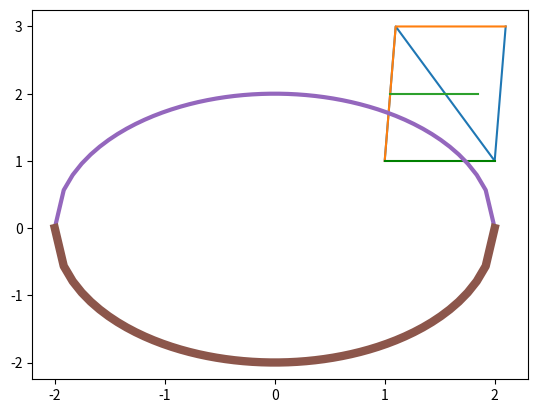
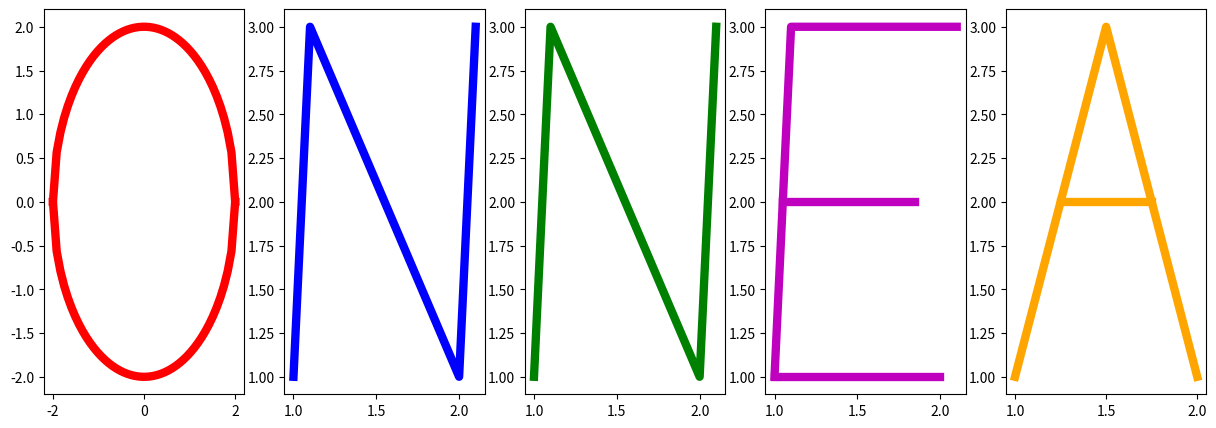
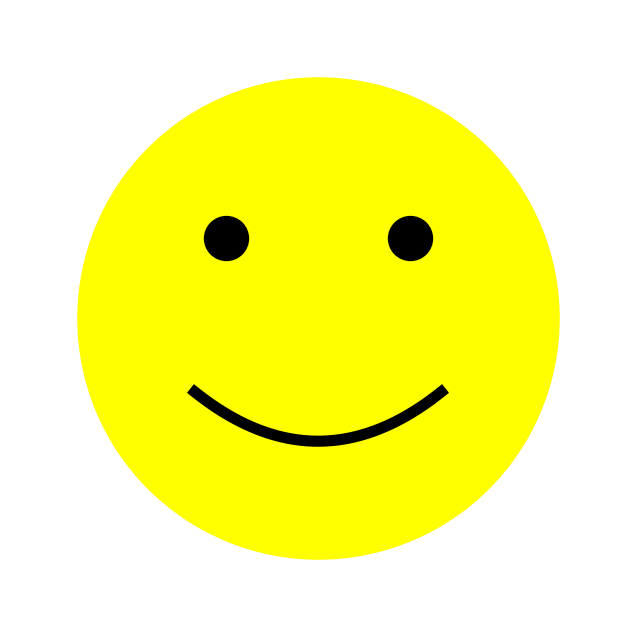

These charts were generated, in order, by the following Python code:
#ladataan ensin muutama kirjasto - risuaidan jälkeinen teksti koodisoluissa on aina kommenteja eikä vaikuta ajoon
import pandas as pd
import numpy as np
import matplotlib.pyplot as plt



x=[1,1.1,2,2.1]
y=[1,3,1,3]
plt.plot(x,y) #piirretään kuvaaja käyttäen plot-funktiota, joka tulee yllä ladatusta kirjastosta (plt)
plt.show()

xx=[1,1.1,2.1]
yy=[1,3,3]
plt.plot(xx,yy) #piirretään ensimmäinen kuvaaja
xx2=[1.05,1.85]
yy2=[2,2]
plt.plot(xx2,yy2) #piirretään toineen kuvaaja samaan kuvaan, se tulee automaattisesti toisella värillä
xx3=[1,2]
yy3=[1,1]
plt.plot(xx3,yy3, color='g') #ja vielä kolmas, piirretään se vihreänä (color='g')
plt.show()

x1 = np.linspace(-2, 2, 50) #tässä tehdään x-akselin pisteet: 50 pistettä välille -2 ... 2
def ympyräkaari(o): 
    return np.sqrt(4- o**2)   #tämä on funktio
plt.plot(x1, ympyräkaari(x1))
plt.show()


#käytetään nyt tuossa aiemmassa solussa määritettyjä x1:ä ja ympyräkaari-funktiota
plt.plot(x1, ympyräkaari(x1), linewidth=3) 
plt.plot(x1, -ympyräkaari(x1),linewidth=6)

plt.show()

#Määritellään kuva (5 kuvaa vierekkäin yhdessä rivissä) ja sen koko
fig, ax = plt.subplots(1, 5, figsize=(15,5))

plt.subplot(1, 5, 1) #tehdään ensimmäinen kuva kohtaan 1, laitetaan ne molemmat punaisella (color = 'r')

plt.plot(x1, ympyräkaari(x1), color = 'r',linewidth=6)  
plt.plot(x1, -ympyräkaari(x1),color = 'r', linewidth=6)

plt.subplot(1, 5, 2) #tehdään toinen kuva kohtaan 2
x=[1,1.1,2,2.1]
y=[1,3,1,3]
plt.plot(x,y, color = 'b', linewidth=6) 

plt.subplot(1, 5, 3) #kolmas kuva kohtaan 3
plt.plot(x,y, color = 'g', linewidth=6)

plt.subplot(1, 5, 4) #ja neljäs, käytetää aiemmin määritettyjä xx,yy, xx2, yy2, xx3 ja yy3 arvoja
plt.plot(xx,yy, color = 'm', linewidth=6)
plt.plot(xx2,yy2, color = 'm', linewidth=6)
plt.plot(xx3,yy3, color = 'm', linewidth=6)

plt.subplot(1, 5, 5) #ja sitten viimeinen
xa=[1,1.5,2]
ya=[1,3,1]
plt.plot(xa,ya, color='orange', linewidth=6) 
xxa=[1.25,1.75]
yya=[2,2]
plt.plot(xxa,yya, color='orange', linewidth=6) 

plt.show()


fig = plt.figure(figsize=(8,8))
ax = fig.add_subplot(1,1,1, aspect=1)

ax.scatter([.5],[.5], color='yellow', s=120000, label="face")
ax.scatter([.35, .65], [.63, .63], color='black', s=1000, label="eyes")

X = np.linspace(.3, .7, 100)
Y = 2* (X-.5)**2 + 0.30


ax.plot(X, Y, color='black', linewidth=8, label="smile")

ax.set_xlim(0,1)
ax.set_ylim(0,1)

ax.spines['top'].set_visible(False)
ax.spines['right'].set_visible(False)
ax.spines['left'].set_visible(False)
ax.spines['bottom'].set_visible(False)
ax.set_xticks([])
ax.set_yticks([])

plt.show()